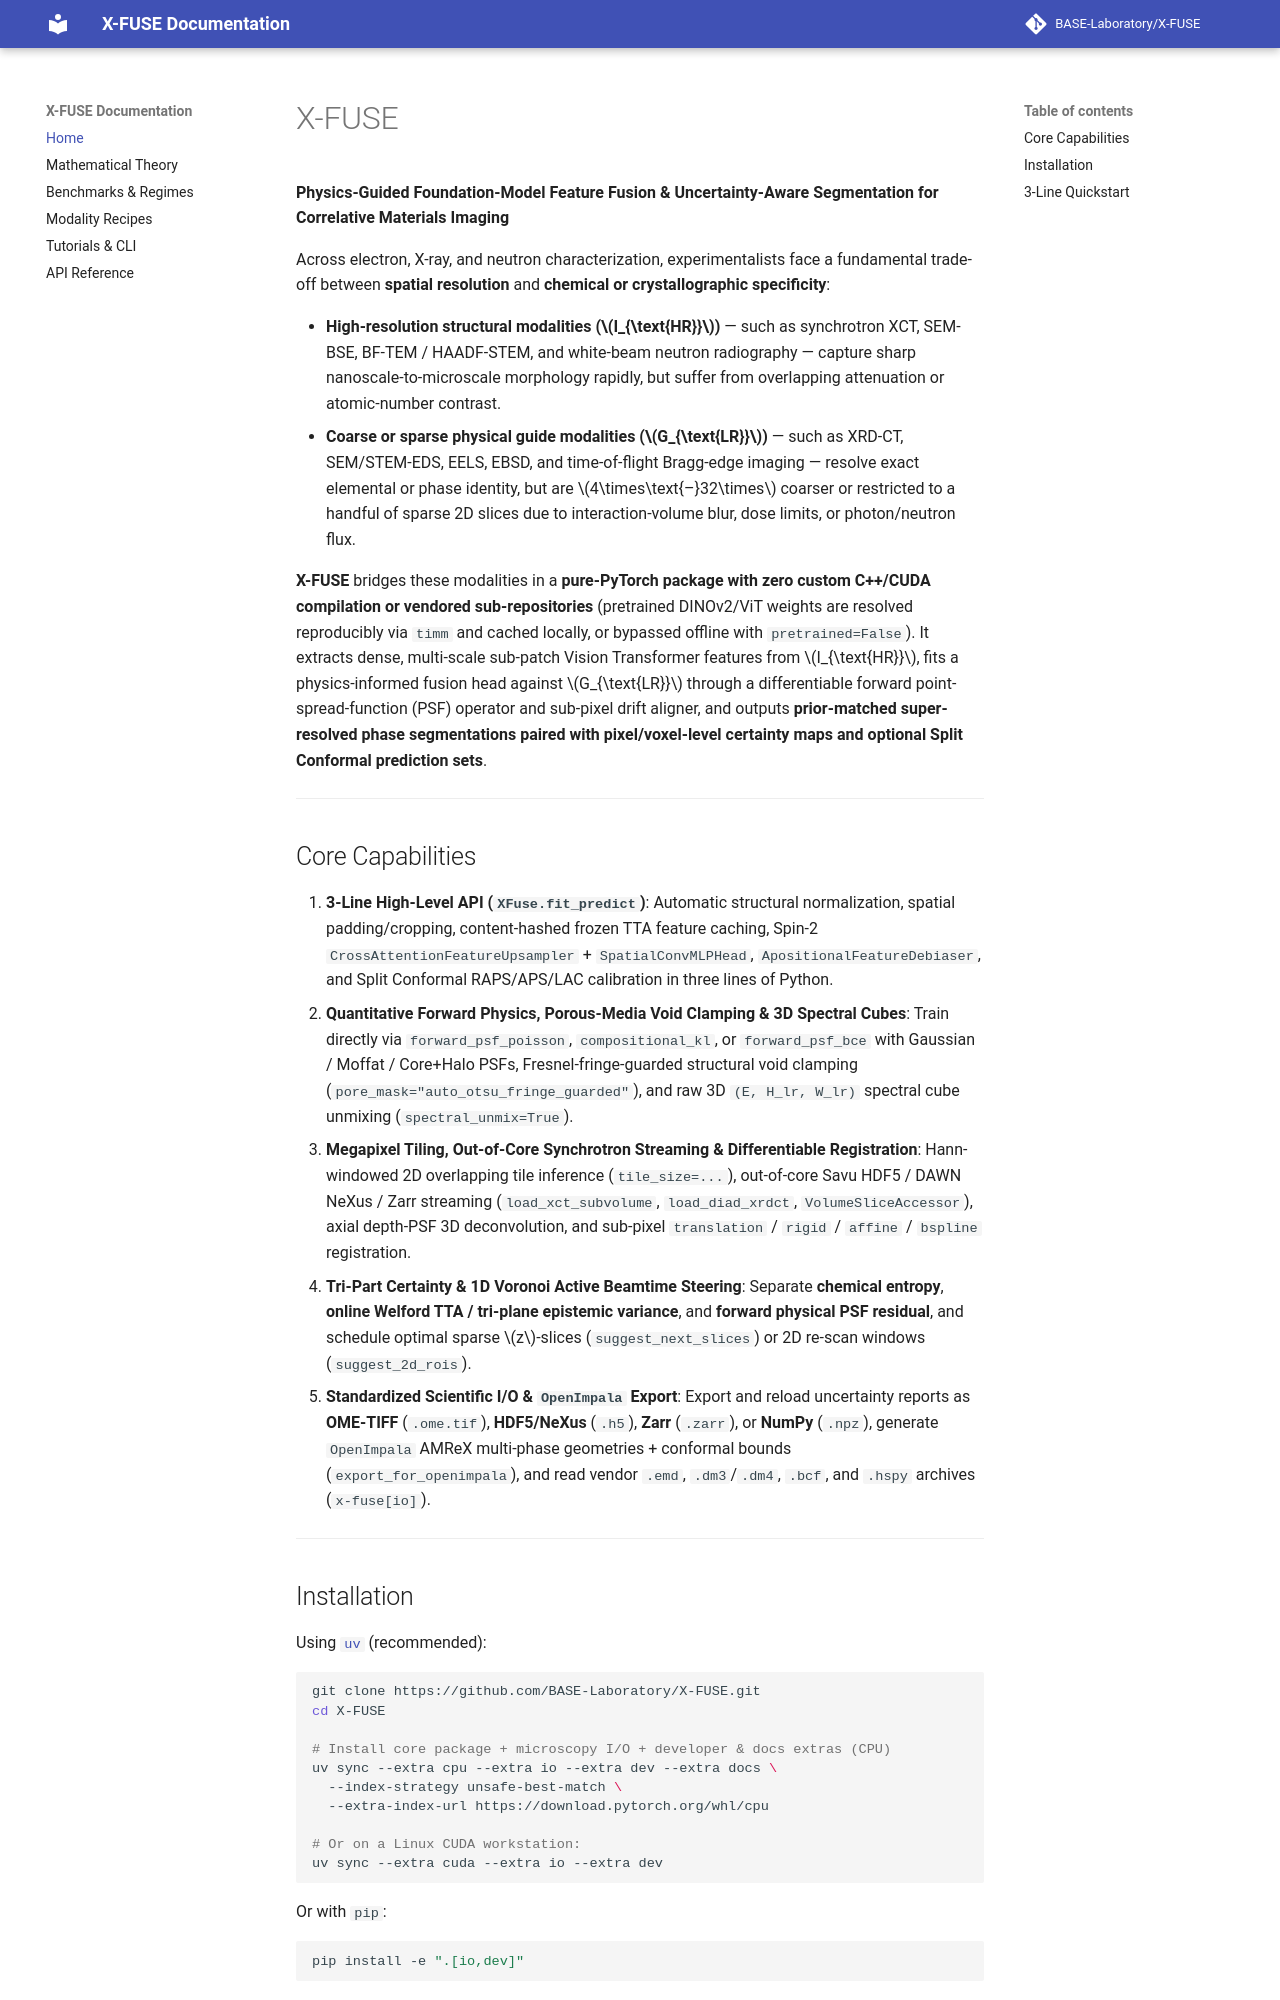

repository: BASE-Laboratory/X-FUSE · page: index.html · generator: mkdocs

# X-FUSE

**Physics-Guided Foundation-Model Feature Fusion & Uncertainty-Aware Segmentation for Correlative Materials Imaging**

Across electron, X-ray, and neutron characterization, experimentalists face a fundamental trade-off between **spatial resolution** and **chemical or crystallographic specificity**:

- **High-resolution structural modalities ($I_{\text{HR}}$)** — such as synchrotron XCT, SEM-BSE, BF-TEM / HAADF-STEM, and white-beam neutron radiography — capture sharp nanoscale-to-microscale morphology rapidly, but suffer from overlapping attenuation or atomic-number contrast.
- **Coarse or sparse physical guide modalities ($G_{\text{LR}}$)** — such as XRD-CT, SEM/STEM-EDS, EELS, EBSD, and time-of-flight Bragg-edge imaging — resolve exact elemental or phase identity, but are $4\times\text{–}32\times$ coarser or restricted to a handful of sparse 2D slices due to interaction-volume blur, dose limits, or photon/neutron flux.

**X-FUSE** bridges these modalities in a **pure-PyTorch package with zero custom C++/CUDA compilation or vendored sub-repositories** (pretrained DINOv2/ViT weights are resolved reproducibly via `timm` and cached locally, or bypassed offline with `pretrained=False`). It extracts dense, multi-scale sub-patch Vision Transformer features from $I_{\text{HR}}$, fits a physics-informed fusion head against $G_{\text{LR}}$ through a differentiable forward point-spread-function (PSF) operator and sub-pixel drift aligner, and outputs **prior-matched super-resolved phase segmentations paired with pixel/voxel-level certainty maps and optional Split Conformal prediction sets**.

---

## Core Capabilities

1. **3-Line High-Level API (`XFuse.fit_predict`)**: Automatic structural normalization, spatial padding/cropping, content-hashed frozen TTA feature caching, Spin-2 `CrossAttentionFeatureUpsampler` + `SpatialConvMLPHead`, `ApositionalFeatureDebiaser`, and Split Conformal RAPS/APS/LAC calibration in three lines of Python.
2. **Quantitative Forward Physics, Porous-Media Void Clamping & 3D Spectral Cubes**: Train directly via `forward_psf_poisson`, `compositional_kl`, or `forward_psf_bce` with Gaussian / Moffat / Core+Halo PSFs, Fresnel-fringe-guarded structural void clamping (`pore_mask="auto_otsu_fringe_guarded"`), and raw 3D `(E, H_lr, W_lr)` spectral cube unmixing (`spectral_unmix=True`).
3. **Megapixel Tiling, Out-of-Core Synchrotron Streaming & Differentiable Registration**: Hann-windowed 2D overlapping tile inference (`tile_size=...`), out-of-core Savu HDF5 / DAWN NeXus / Zarr streaming (`load_xct_subvolume`, `load_diad_xrdct`, `VolumeSliceAccessor`), axial depth-PSF 3D deconvolution, and sub-pixel `translation` / `rigid` / `affine` / `bspline` registration.
4. **Tri-Part Certainty & 1D Voronoi Active Beamtime Steering**: Separate **chemical entropy**, **online Welford TTA / tri-plane epistemic variance**, and **forward physical PSF residual**, and schedule optimal sparse $z$-slices (`suggest_next_slices`) or 2D re-scan windows (`suggest_2d_rois`).
5. **Standardized Scientific I/O & `OpenImpala` Export**: Export and reload uncertainty reports as **OME-TIFF** (`.ome.tif`), **HDF5/NeXus** (`.h5`), **Zarr** (`.zarr`), or **NumPy** (`.npz`), generate `OpenImpala` AMReX multi-phase geometries + conformal bounds (`export_for_openimpala`), and read vendor `.emd`, `.dm3`/`.dm4`, `.bcf`, and `.hspy` archives (`x-fuse[io]`).

---
